Dataset: dataset_split (GitHub, dilaracakmakk/Image-Classification-with-CNN_). Classes: dress, pants, t-shirt.

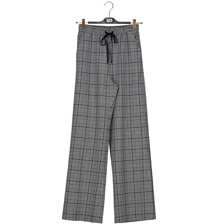
Label: pants

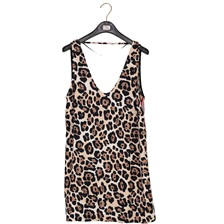
Label: dress

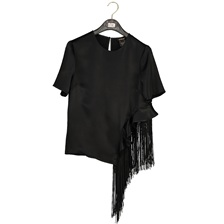
Label: t-shirt

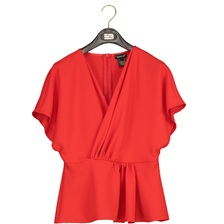
Label: t-shirt

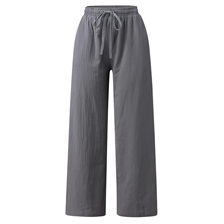
Label: pants

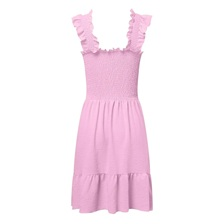
Label: dress
